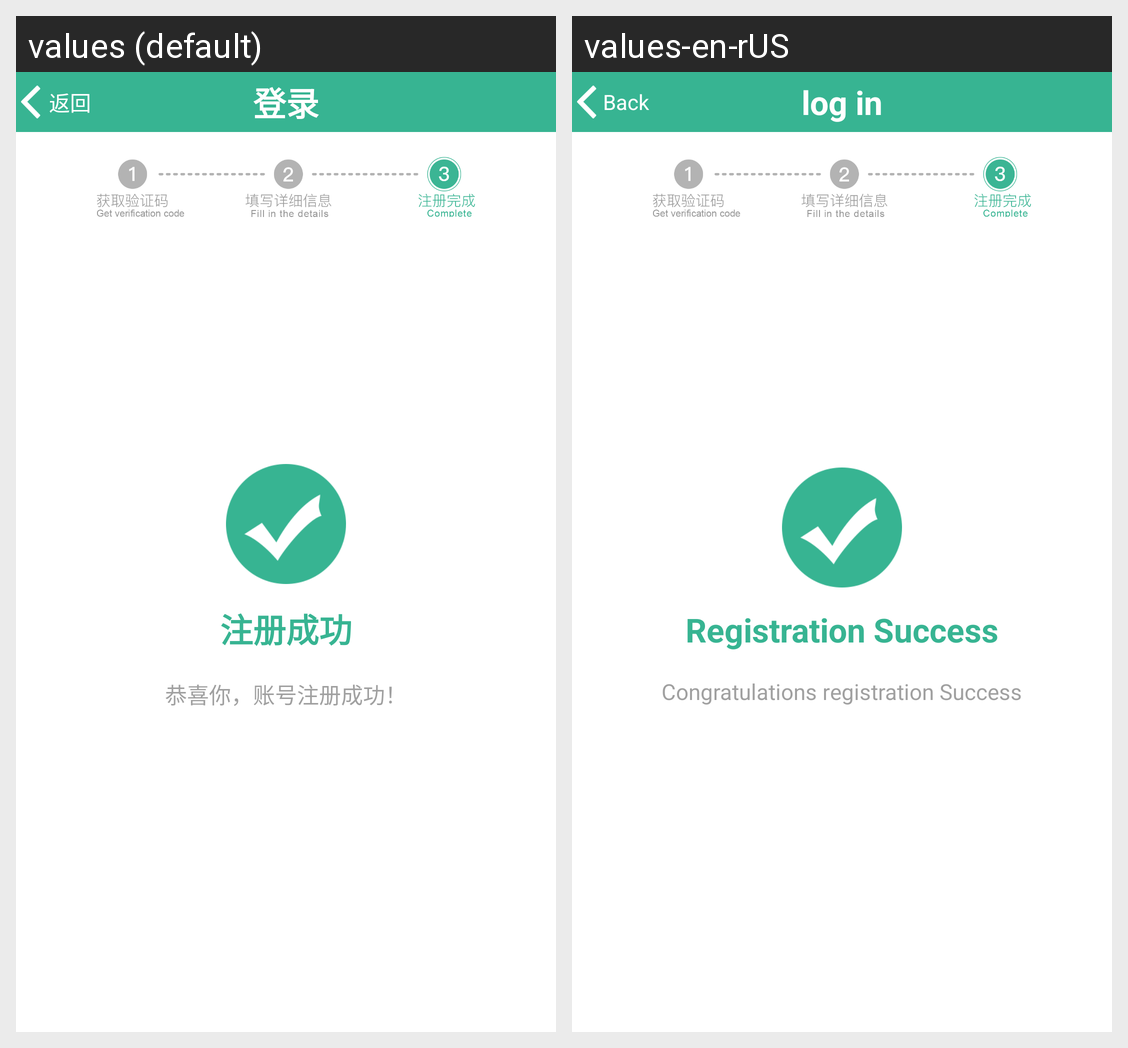

The Android screen above is rendered under two locales of the same app. Produce the string resources it draws, with the default and per-locale values.
Android screen res/layout/activity_register3.xml rendered under 2 locales, left to right: values (default), values-en-rUS. Device: Nexus 5 (rendered at 1080×1920; each locale shown at half size, 540×960, under a caption strip naming it); theme AppTheme.
Strings drawn on this screen, with the default value and each locale's value (text and hints the layout hard-codes, and strings that could not be matched under every locale, appear in the picture but are not listed):

register3_tv1
  values: 注册成功
  values-en-rUS: Registration Success

register3_tv2
  values: 恭喜你，账号注册成功！
  values-en-rUS: Congratulations registration Success

back_str
  values: 返回
  values-en-rUS: Back

login_str
  values: 登录
  values-en-rUS: log in
